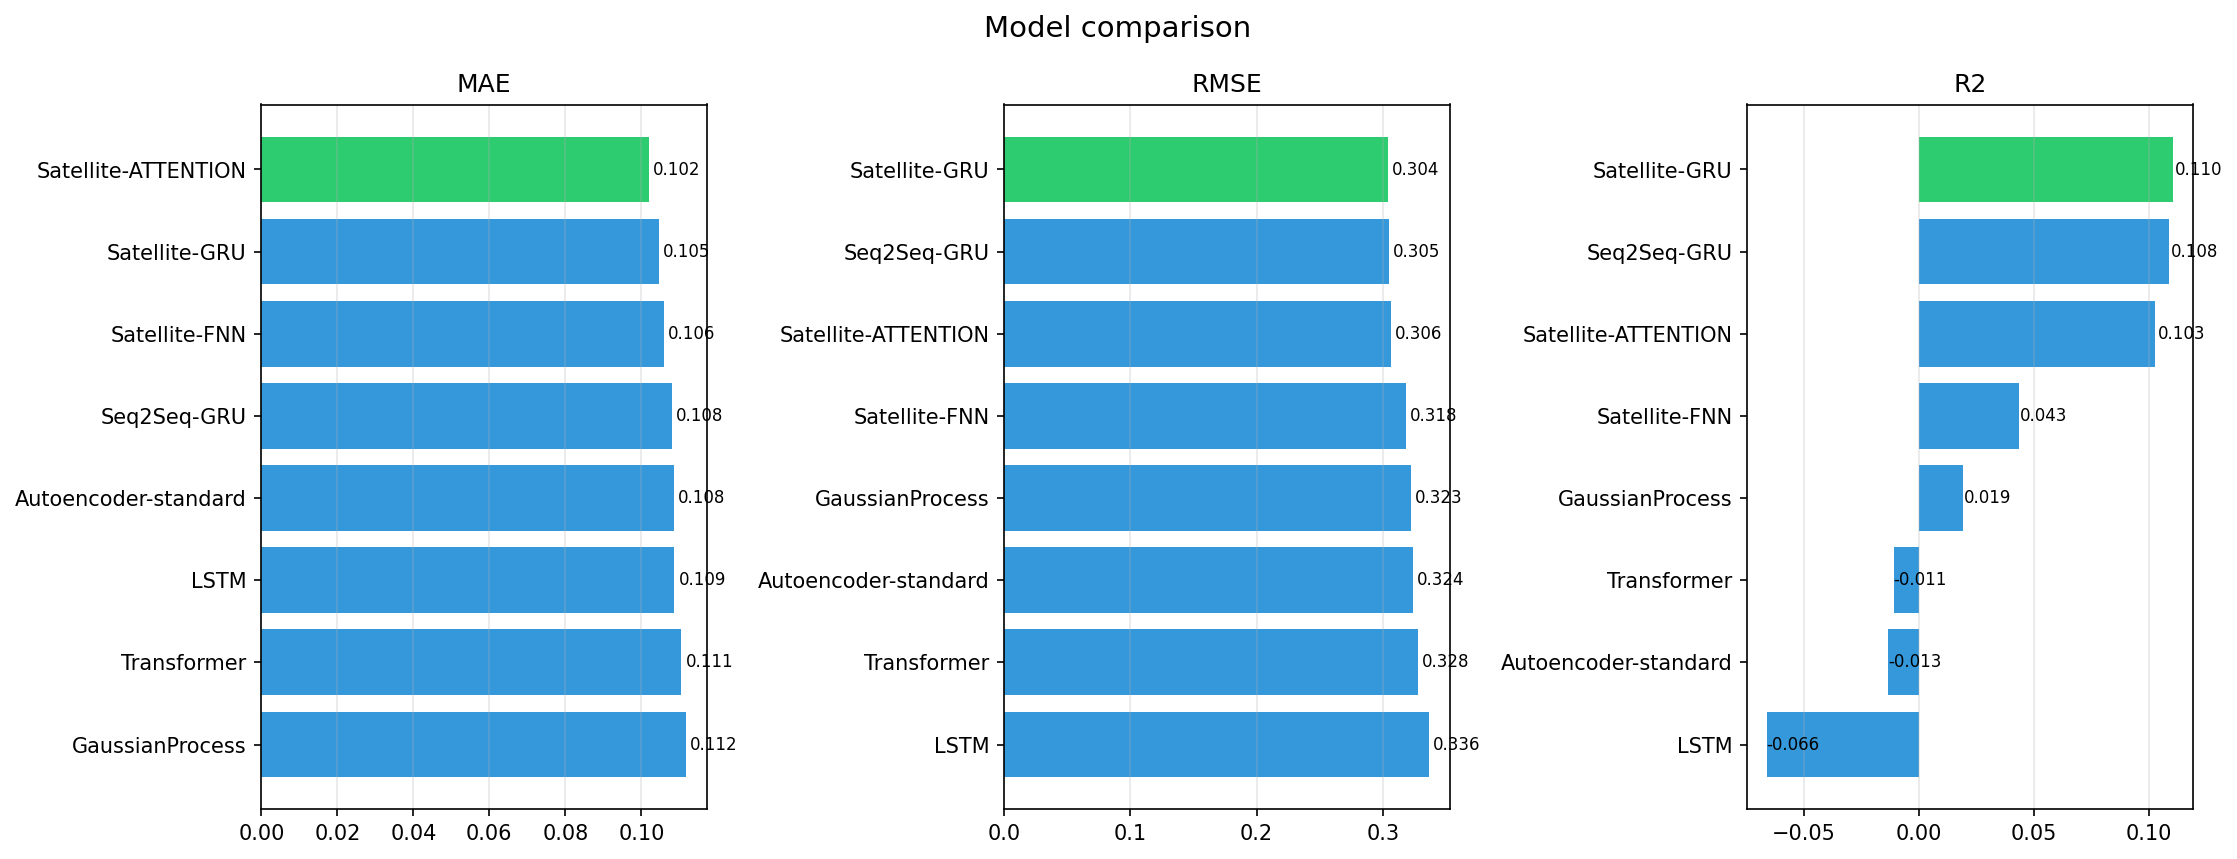

Values plotted in this chart, from the file beside it:
model, MAE, RMSE, MAPE_pct, sMAPE_pct, R2, PICP_95, MIS, run_dir
Seq2Seq-GRU, 0.1080, 0.3047, 1.298, 1.13, 0.1085, 0.9500, 1.829, results\starlink_llt_ul\seq2seq
LSTM, 0.1087, 0.3364, 1.327, 1.139, -0.0658, 0.9500, 2.013, results\starlink_llt_ul\lstm
Transformer, 0.1105, 0.3276, 1.351, 1.155, -0.0109, 0.9500, 1.963, results\starlink_llt_ul\transformer
Satellite-GRU, 0.1047, 0.3045, 1.254, 1.096, 0.1102, 0.9500, 1.853, results\starlink_llt_ul\satellite_gru
Satellite-ATTENTION, 0.1019, 0.3065, 1.238, 1.068, 0.1028, 0.9500, 1.817, results\starlink_llt_ul\satellite_attent…
Satellite-FNN, 0.1060, 0.3182, 1.296, 1.11, 0.0435, 0.9500, 1.909, results\starlink_llt_ul\satellite_fnn
GaussianProcess, 0.1117, 0.3225, 1.355, 1.166, 0.0192, 0.9523, 1.926, results\starlink_llt_ul\gaussian_process
Autoencoder-standard, 0.1085, 0.3240, 1.29, 1.142, -0.0132, 0.9500, 1.949, results\starlink_llt_ul\autoencoder
